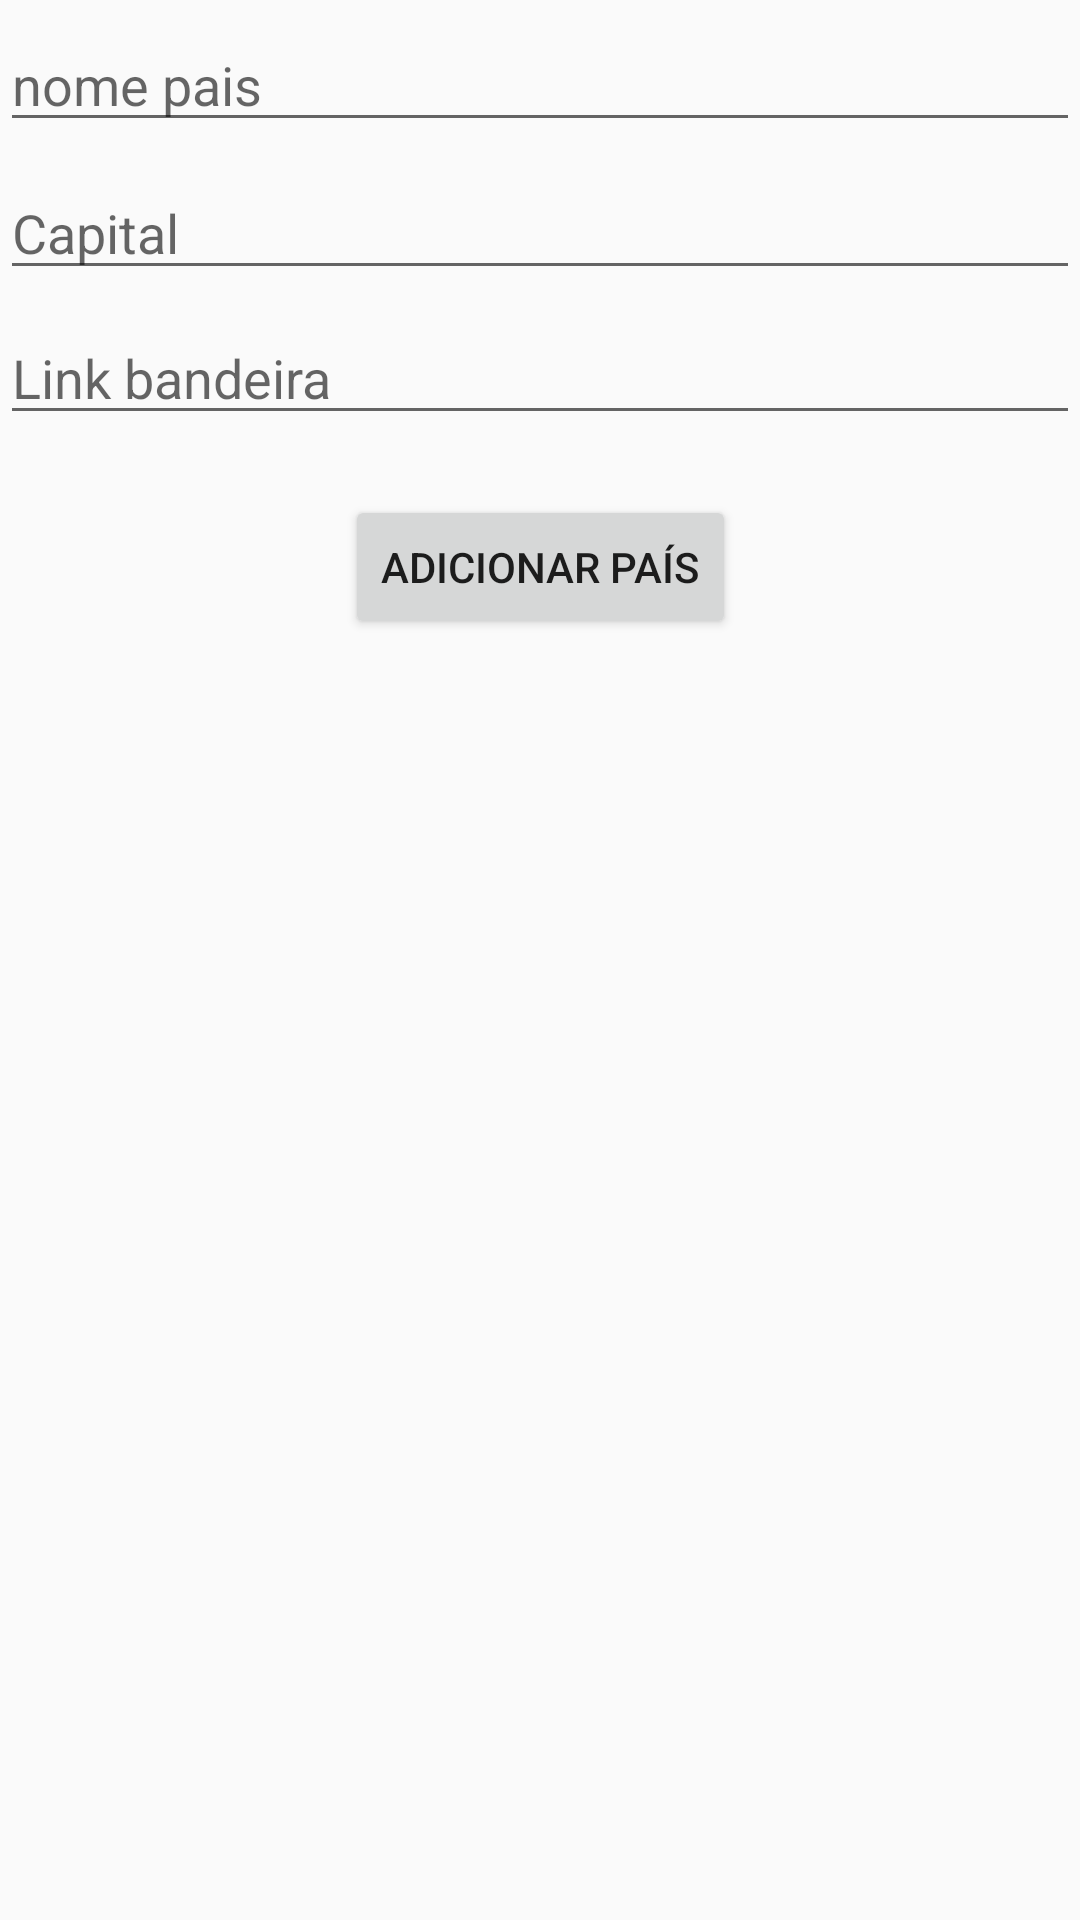

Layout XML and referenced resources for this Android screen:
<!-- AndroidManifest.xml: application theme AppTheme -->
<!-- res/layout/activity_main.xml -->
<?xml version="1.0" encoding="utf-8"?>
<androidx.constraintlayout.widget.ConstraintLayout xmlns:android="http://schemas.android.com/apk/res/android"
    xmlns:app="http://schemas.android.com/apk/res-auto"
    xmlns:tools="http://schemas.android.com/tools"
    android:layout_width="match_parent"
    android:layout_height="match_parent"
    tools:context=".View.MainActivity">


    <Button
        android:id="@+id/adicionar"
        android:layout_width="wrap_content"
        android:layout_height="wrap_content"
        android:layout_marginBottom="13dp"
        android:text="adicionar País"
        app:layout_constraintBottom_toTopOf="@+id/recycler_view"
        app:layout_constraintEnd_toEndOf="parent"
        app:layout_constraintStart_toStartOf="parent"
        app:layout_constraintTop_toBottomOf="@+id/bandeira" />

    <androidx.recyclerview.widget.RecyclerView
        android:id="@+id/recycler_view"
        android:layout_width="0dp"
        android:layout_height="0dp"
        android:layout_marginStart="1dp"
        android:layout_marginLeft="1dp"
        android:layout_marginEnd="1dp"
        android:layout_marginRight="1dp"
        android:layout_marginBottom="1dp"
        app:layout_constraintBottom_toBottomOf="parent"
        app:layout_constraintEnd_toEndOf="parent"
        app:layout_constraintStart_toStartOf="parent"
        app:layout_constraintTop_toBottomOf="@+id/adicionar" />

    <EditText
        android:id="@+id/nome"
        android:layout_width="match_parent"
        android:layout_height="wrap_content"
        android:layout_marginTop="6dp"
        android:layout_marginBottom="8dp"
        android:ems="10"
        android:inputType="textPersonName"
        android:hint="nome pais"
        app:layout_constraintBottom_toTopOf="@+id/capital"
        app:layout_constraintStart_toStartOf="parent"
        app:layout_constraintTop_toTopOf="parent" />

    <EditText
        android:id="@+id/capital"
        android:layout_width="match_parent"
        android:layout_height="wrap_content"
        android:layout_marginBottom="7dp"
        android:ems="10"
        android:inputType="textPersonName"
        android:hint="Capital"
        app:layout_constraintBottom_toTopOf="@+id/bandeira"
        app:layout_constraintEnd_toEndOf="parent"
        app:layout_constraintStart_toStartOf="@+id/bandeira"
        app:layout_constraintTop_toBottomOf="@+id/nome" />

    <EditText
        android:id="@+id/bandeira"
        android:layout_width="match_parent"
        android:layout_height="wrap_content"
        android:layout_marginBottom="20dp"
        android:ems="10"
        android:inputType="textPersonName"
        android:hint="Link bandeira"
        app:layout_constraintBottom_toTopOf="@+id/adicionar"
        app:layout_constraintEnd_toEndOf="parent"
        app:layout_constraintStart_toStartOf="parent"
        app:layout_constraintTop_toBottomOf="@+id/capital" />

</androidx.constraintlayout.widget.ConstraintLayout>
<!-- resources referenced by this layout -->
<resources>
  <style name="AppTheme" parent="Theme.AppCompat.Light.DarkActionBar">
          
          <item name="colorPrimary">@color/colorPrimary</item>
          <item name="colorPrimaryDark">@color/colorPrimaryDark</item>
          <item name="colorAccent">@color/colorAccent</item>
      </style>
  <!-- not gathered from this repository: default colours our renderer supplied (Android Studio template values) -->
  <color name="colorPrimary">#FF6200EE</color>
  <color name="colorPrimaryDark">#FF3700B3</color>
  <color name="colorAccent">#FF03DAC5</color>
</resources>
